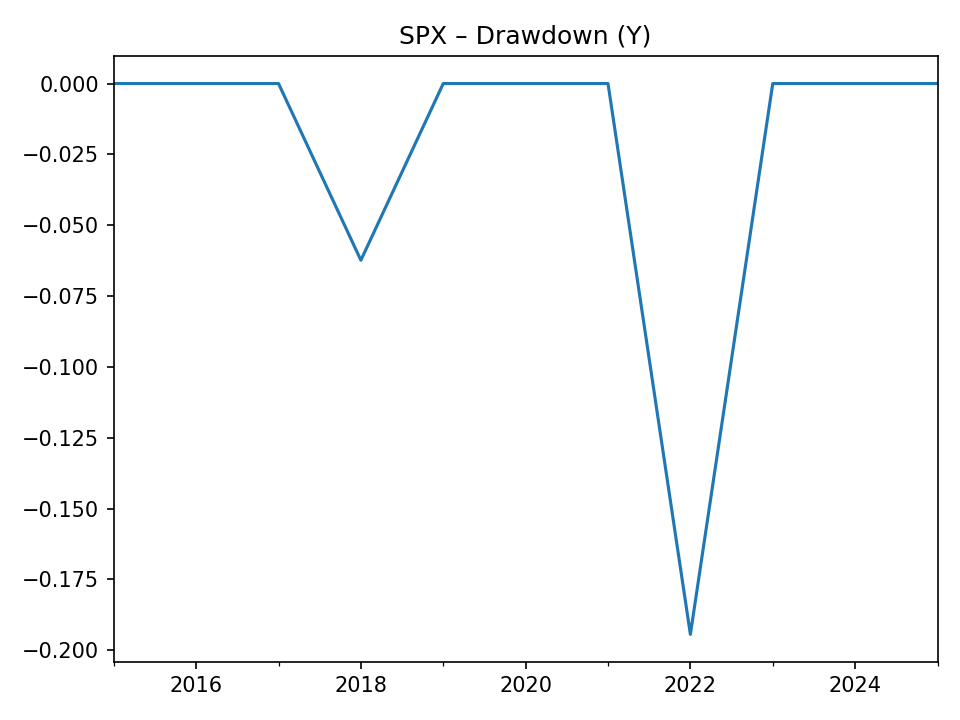

The table this chart was drawn from, first rows:
, drawdown
2015-12-31, 0.0
2016-12-31, 0.0
2017-12-31, 0.0
2018-12-31, -0.06237
2019-12-31, 0.0
2020-12-31, 0.0
2021-12-31, 0.0
2022-12-31, -0.1944
2023-12-31, 0.0
2024-12-31, 0.0
2025-12-31, 0.0
